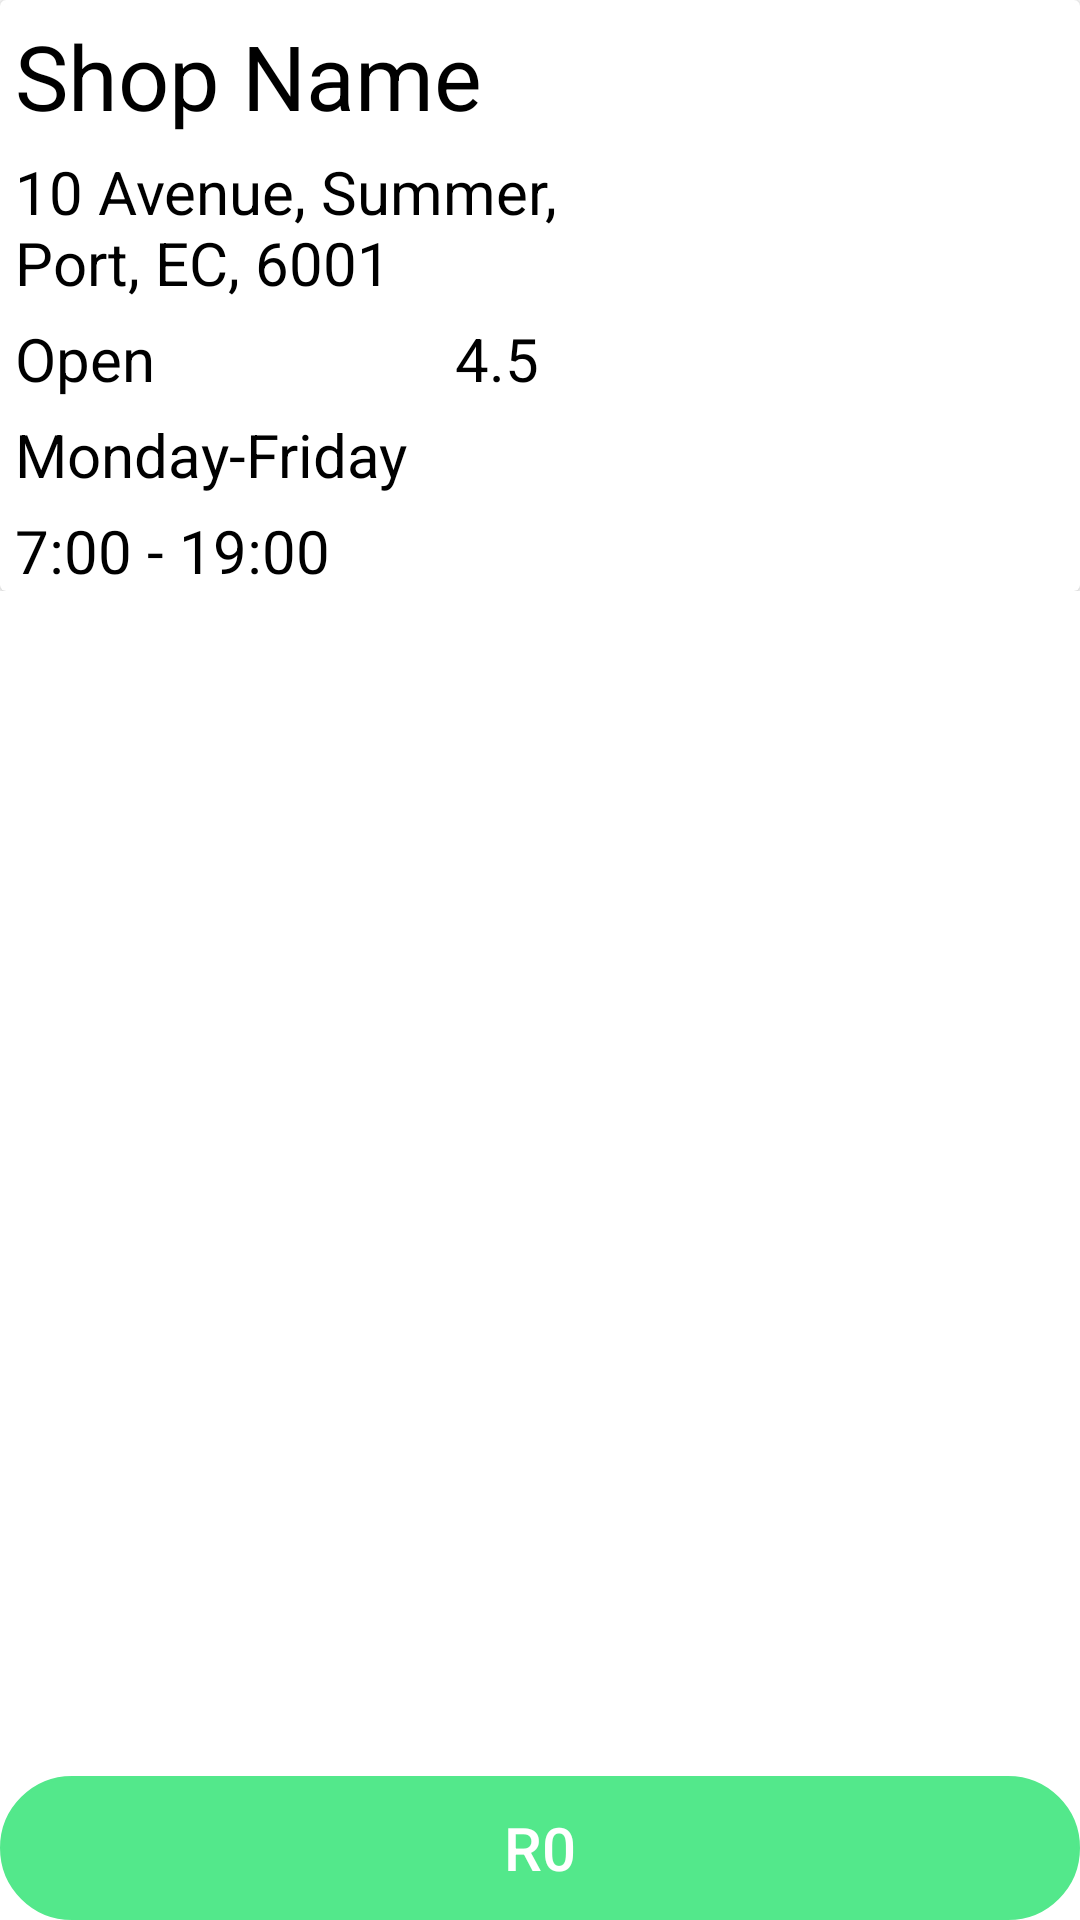

Layout XML and referenced resources for this Android screen:
<!-- AndroidManifest.xml: application theme Theme.Material3.Light.NoActionBar -->
<!-- res/layout/activity_shop_product.xml -->
<?xml version="1.0" encoding="utf-8"?>
<androidx.constraintlayout.widget.ConstraintLayout xmlns:android="http://schemas.android.com/apk/res/android"
    xmlns:app="http://schemas.android.com/apk/res-auto"
    xmlns:tools="http://schemas.android.com/tools"
    android:layout_width="match_parent"
    android:layout_height="match_parent"
    android:background="@color/theme"
    tools:context=".ShopProductActivity">

    <ScrollView
        android:id="@+id/scrollView2"
        android:layout_width="match_parent"
        android:layout_height="0dp"
        app:layout_constraintBottom_toTopOf="@+id/btnShopCart"
        app:layout_constraintEnd_toEndOf="parent"
        app:layout_constraintHorizontal_bias="0.0"
        app:layout_constraintStart_toStartOf="parent"
        app:layout_constraintTop_toTopOf="parent">

        <LinearLayout
            android:layout_width="match_parent"
            android:layout_height="wrap_content"
            android:orientation="vertical">

            <androidx.cardview.widget.CardView
                android:id="@+id/cardProductShopDetails"
                android:layout_width="match_parent"
                android:layout_height="wrap_content">

                <androidx.constraintlayout.widget.ConstraintLayout
                    android:layout_width="match_parent"
                    android:layout_height="match_parent">

                    <ImageView
                        android:id="@+id/imgProductShopImage"
                        android:layout_width="160sp"
                        android:layout_height="160sp"
                        android:maxWidth="200sp"
                        android:maxHeight="200sp"
                        app:layout_constraintBottom_toBottomOf="@+id/tvShopTimes"
                        app:layout_constraintEnd_toEndOf="parent"
                        app:layout_constraintTop_toTopOf="@+id/tvProductShopName"
                        tools:srcCompat="@drawable/image_1" />

                    <TextView
                        android:id="@+id/tvProductShopName"
                        style="@style/normalBlackText"
                        android:layout_width="0dp"
                        android:layout_height="wrap_content"
                        android:layout_marginStart="5dp"
                        android:layout_marginTop="5dp"
                        android:layout_marginEnd="5dp"
                        android:text="@string/shop_name"
                        app:layout_constraintEnd_toStartOf="@+id/imgProductShopImage"
                        app:layout_constraintStart_toStartOf="parent"
                        app:layout_constraintTop_toTopOf="parent" />

                    <TextView
                        android:id="@+id/tvProductShopRating"
                        style="@style/blackText"
                        android:layout_width="0dp"
                        android:layout_height="wrap_content"
                        android:layout_marginStart="100dp"
                        android:layout_marginTop="5dp"
                        android:layout_marginEnd="5dp"
                        android:text="4.5"
                        app:layout_constraintEnd_toStartOf="@+id/imgProductShopImage"
                        app:layout_constraintStart_toEndOf="@+id/tvShopStatus"
                        app:layout_constraintTop_toBottomOf="@+id/tvProductShopAddress" />

                    <TextView
                        android:id="@+id/tvShopTimes"
                        style="@style/blackText"
                        android:layout_width="0dp"
                        android:layout_height="wrap_content"
                        android:layout_marginStart="5dp"
                        android:layout_marginTop="5dp"
                        android:layout_marginEnd="5dp"
                        android:text="7:00 - 19:00"
                        app:layout_constraintEnd_toStartOf="@+id/imgProductShopImage"
                        app:layout_constraintStart_toStartOf="parent"
                        app:layout_constraintTop_toBottomOf="@+id/tvShopDays" />

                    <TextView
                        android:id="@+id/tvProductShopAddress"
                        style="@style/blackText"
                        android:layout_width="0dp"
                        android:layout_height="wrap_content"
                        android:layout_marginStart="5dp"
                        android:layout_marginTop="5dp"
                        android:layout_marginEnd="5dp"
                        android:text="10 Avenue, Summer, Port, EC, 6001"
                        app:layout_constraintEnd_toStartOf="@+id/imgProductShopImage"
                        app:layout_constraintHorizontal_bias="1.0"
                        app:layout_constraintStart_toStartOf="parent"
                        app:layout_constraintTop_toBottomOf="@+id/tvProductShopName" />

                    <TextView
                        android:id="@+id/tvShopStatus"
                        style="@style/blackText"
                        android:layout_width="0dp"
                        android:layout_height="wrap_content"
                        android:layout_marginStart="5dp"
                        android:layout_marginTop="5dp"
                        android:text="Open"
                        app:layout_constraintStart_toStartOf="parent"
                        app:layout_constraintTop_toBottomOf="@+id/tvProductShopAddress" />

                    <TextView
                        android:id="@+id/tvShopDays"
                        style="@style/blackText"
                        android:layout_width="0dp"
                        android:layout_height="wrap_content"
                        android:layout_marginStart="5dp"
                        android:layout_marginTop="5dp"
                        android:layout_marginEnd="5dp"
                        android:text="Monday-Friday"
                        app:layout_constraintEnd_toStartOf="@+id/imgProductShopImage"
                        app:layout_constraintStart_toStartOf="parent"
                        app:layout_constraintTop_toBottomOf="@+id/tvShopStatus" />
                </androidx.constraintlayout.widget.ConstraintLayout>
            </androidx.cardview.widget.CardView>

            <androidx.recyclerview.widget.RecyclerView
                android:id="@+id/lstProducts"
                android:layout_width="match_parent"
                android:layout_height="wrap_content">

            </androidx.recyclerview.widget.RecyclerView>

        </LinearLayout>
    </ScrollView>

    <Button
        android:id="@+id/btnShopCart"
        style="@style/greenButton"
        android:layout_width="0dp"
        android:layout_height="wrap_content"
        android:onClick="onCartClicked"
        android:text="@string/default_price"
        app:layout_constraintBottom_toBottomOf="parent"
        app:layout_constraintEnd_toEndOf="parent"
        app:layout_constraintStart_toStartOf="parent" />

</androidx.constraintlayout.widget.ConstraintLayout>
<!-- resources referenced by this layout -->
<resources>
  <color name="theme">#FFFFFF</color>
  <!-- drawable image_1: jpg bitmap (drawable-v24, 85868 bytes) -->
  <string name="default_price">R0</string>
  <string name="shop_name">Shop Name</string>
  <style name="blackText">
          <item name="android:textStyle">normal</item>
          <item name="android:textColor">@color/black</item>
          <item name="android:textSize">20sp</item>
      </style>
  <style name="greenButton">
          <item name="android:background">@drawable/round_button</item>
          <item name="android:textColor">@color/theme</item>
          <item name="android:textSize">20sp</item>
          <item name="backgroundTint">@color/green</item>
      </style>
  <style name="normalBlackText">
          <item name="android:textStyle">normal</item>
          <item name="android:textColor">@color/black</item>
          <item name="android:textSize">30sp</item>
      </style>
  <color name="black">#000000</color>
  <!-- drawable round_button (drawable) -->
  <?xml version="1.0" encoding="utf-8"?>
  <shape
      xmlns:android="http://schemas.android.com/apk/res/android"
      android:shape="rectangle">
  
      <stroke
          android:color="@color/black"
          android:width="1dp"/>
      <corners
          android:radius="150dp"/>
  </shape>
  <color name="green">#53E88B</color>
</resources>
